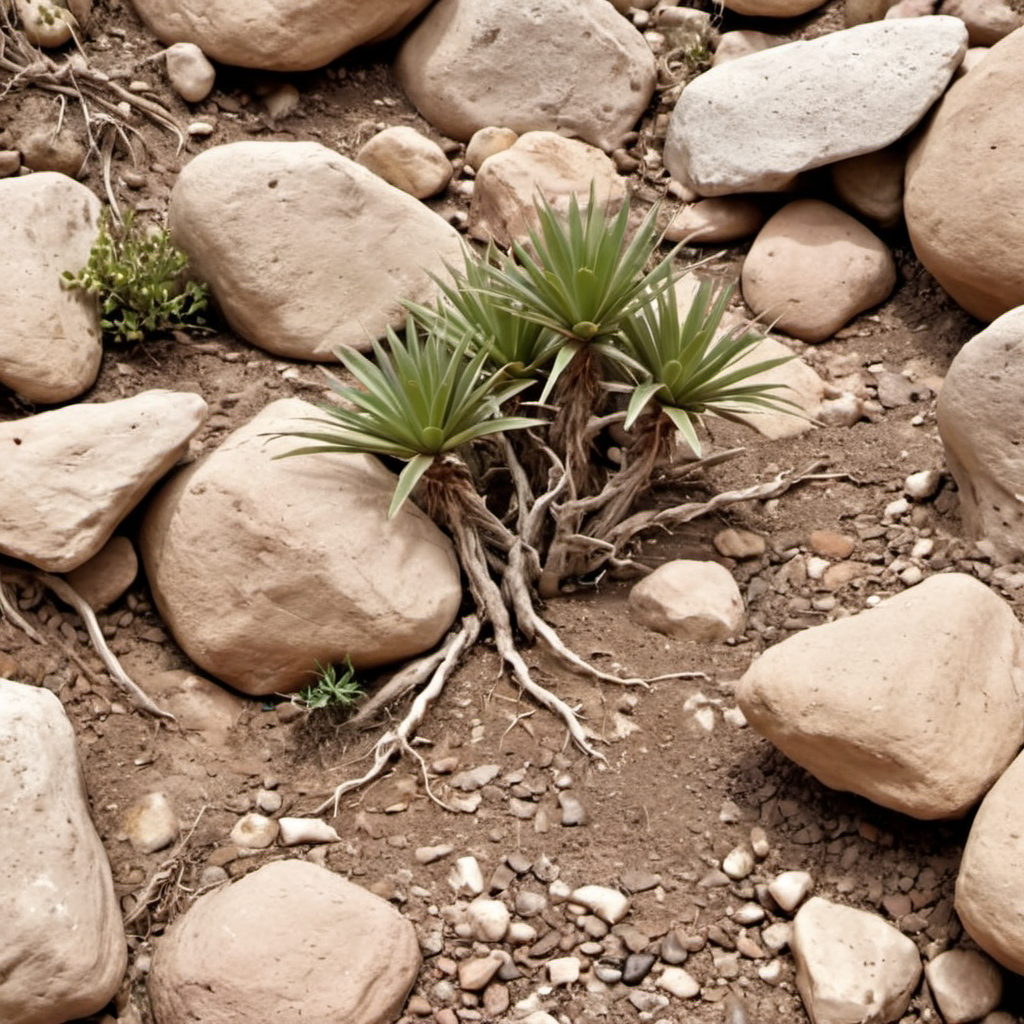
Generation parameters embedded in this image by AUTOMATIC1111 Stable Diffusion web UI or a fork of it (Forge, ...) (PNG 'parameters' text chunk):
semi-arid mountain plants dirt roots rocks closeup, photo, photo realistic, texture
Negative prompt: painting, illustration, watermark
Steps: 20, Sampler: DPM++ 2M SDE, Schedule type: Karras, CFG scale: 4.6, Seed: 1233787972, Size: 1024x1024, Model hash: 9a057fe5f3, Model: suzannesXLMix_v80, Version: f2.0.1v1.10.1-previous-659-gc055f2d4, Module 1: t5_xxl_ablit_v2